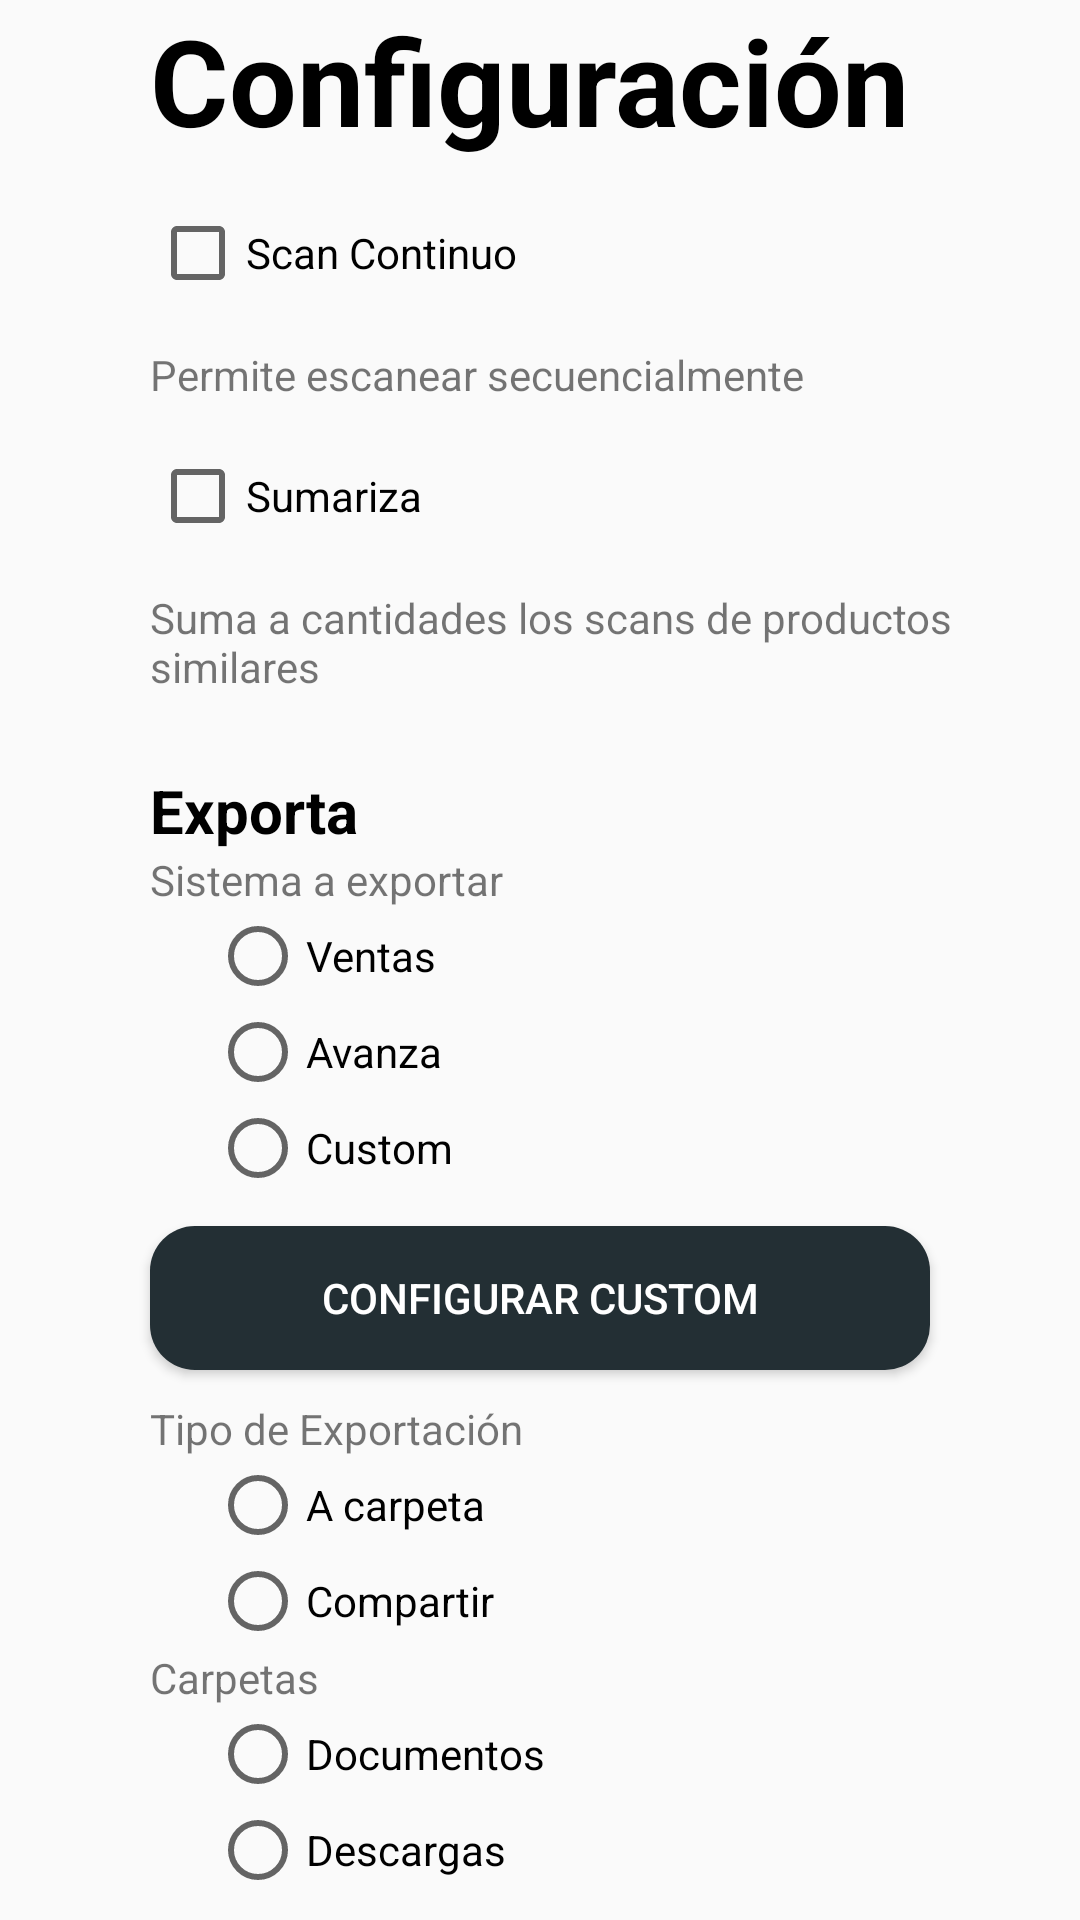

Produce the Android XML layout that renders to this screen, including the resource entries it uses.
<!-- AndroidManifest.xml: application theme Theme.ScanApp -->
<!-- res/layout/config_activity.xml -->
<?xml version="1.0" encoding="utf-8"?>
<LinearLayout xmlns:android="http://schemas.android.com/apk/res/android"
    android:layout_width="match_parent"
    android:layout_height="match_parent"
    android:orientation="vertical"
    >

    <TextView
        android:id="@+id/txt_config_title"
        android:layout_width="match_parent"
        android:layout_height="wrap_content"
        android:text="Configuración"
        android:textColor="#000000"
        android:textSize="40dp"
        android:textStyle="bold"
        android:layout_marginStart="50dp"/>

    <CheckBox
        android:id="@+id/chk_continuo"
        android:layout_marginTop="15dp"
        android:layout_width="match_parent"
        android:layout_height="wrap_content"
        android:text="Scan Continuo"
        android:layout_marginStart="50dp"/>

    <TextView
        android:id="@+id/textView2"
        android:layout_marginTop="15dp"
        android:layout_width="match_parent"
        android:layout_height="wrap_content"
        android:text="Permite escanear secuencialmente"
        android:layout_marginStart="50dp"/>

    <CheckBox
        android:id="@+id/chk_sumariza"
        android:layout_marginTop="15dp"
        android:layout_width="match_parent"
        android:layout_height="wrap_content"
        android:text="Sumariza"
        android:layout_marginStart="50dp"/>

    <TextView
        android:id="@+id/textView3"
        android:layout_marginTop="15dp"
        android:layout_width="match_parent"
        android:layout_height="wrap_content"
        android:text="Suma a cantidades los scans de productos similares"
        android:layout_marginStart="50dp"/>

    <TextView
        android:id="@+id/textView4"
        android:layout_marginTop="25dp"
        android:layout_width="match_parent"
        android:layout_height="wrap_content"
        android:textColor="#000000"
        android:textSize="20dp"
        android:textStyle="bold"
        android:text="Exporta"
        android:layout_marginStart="50dp"/>

    <TextView
        android:id="@+id/textView5"
        android:layout_width="match_parent"
        android:layout_height="wrap_content"
        android:text="Sistema a exportar"
        android:layout_marginStart="50dp"/>

    <RadioGroup
        android:layout_width="match_parent"
        android:layout_height="wrap_content"
        android:layout_marginStart="50dp">

        <RadioButton
            android:id="@+id/radioButton_Ventas"
            android:layout_marginStart ="20dp"
            android:layout_width="match_parent"
            android:layout_height="wrap_content"
            android:text="Ventas" />

        <RadioButton
            android:id="@+id/radioButton_Avanza"
            android:layout_marginStart ="20dp"
            android:layout_width="match_parent"
            android:layout_height="wrap_content"
            android:text="Avanza" />

        <RadioButton
            android:id="@+id/radioButton_Custom"
            android:layout_marginStart ="20dp"
            android:layout_width="match_parent"
            android:layout_height="wrap_content"
            android:text="Custom" />

    </RadioGroup>

    <Button
        android:id="@+id/button"
        android:layout_width="match_parent"
        android:layout_height="wrap_content"
        android:text="Configurar Custom"
        android:textColor="#ffffff"
        android:gravity="center"
        android:layout_marginStart="50dp"
        android:layout_marginEnd="50dp"
        android:layout_marginTop="10dp"
        android:layout_marginBottom="10dp"
        android:background="@drawable/fondo_botones_negro"/>

    <TextView
        android:id="@+id/textView6"
        android:layout_width="match_parent"
        android:layout_height="wrap_content"
        android:text="Tipo de Exportación"
        android:layout_marginStart="50dp"/>

    <RadioGroup
        android:layout_width="match_parent"
        android:layout_height="wrap_content"
        android:layout_marginStart="50dp">

        <RadioButton
            android:id="@+id/radioButton4"
            android:layout_marginStart ="20dp"
            android:layout_width="match_parent"
            android:layout_height="wrap_content"
            android:text="A carpeta" />

        <RadioButton
            android:id="@+id/radioButton5"
            android:layout_marginStart ="20dp"
            android:layout_width="match_parent"
            android:layout_height="wrap_content"
            android:text="Compartir" />

    </RadioGroup>

    <TextView
        android:id="@+id/textView7"
        android:layout_width="match_parent"
        android:layout_height="wrap_content"
        android:text="Carpetas"
        android:layout_marginStart="50dp"/>

    <RadioGroup
        android:layout_width="wrap_content"
        android:layout_height="wrap_content"
        android:layout_marginStart="50dp">

        <RadioButton
            android:id="@+id/radioButton7"
            android:layout_marginStart ="20dp"
            android:layout_width="match_parent"
            android:layout_height="wrap_content"
            android:text="Documentos" />

        <RadioButton
            android:id="@+id/radioButton8"
            android:layout_marginStart ="20dp"
            android:layout_width="match_parent"
            android:layout_height="wrap_content"
            android:text="Descargas" />
    </RadioGroup>


</LinearLayout>
<!-- resources referenced by this layout -->
<resources>
  <!-- drawable fondo_botones_negro (drawable) -->
  <?xml version="1.0" encoding="utf-8"?>
  <selector xmlns:android="http://schemas.android.com/apk/res/android">
      <item>
          <shape android:shape="rectangle">
              <corners android:radius="15dp"/>
              <solid android:color="#232f34"/>
          </shape>
  
      </item>
  </selector>
  <style name="Theme.ScanApp" parent="Theme.AppCompat.DayNight.NoActionBar">
          
          <item name="colorPrimary">@color/purple_500</item>
          <item name="colorPrimaryVariant">@color/purple_700</item>
          <item name="colorOnPrimary">@color/white</item>
          
          <item name="colorSecondary">@color/teal_200</item>
          <item name="colorSecondaryVariant">@color/teal_700</item>
          <item name="colorOnSecondary">@color/black</item>
          
          <item name="android:statusBarColor" tools:targetApi="l">?attr/colorPrimaryVariant</item>
          
      </style>
  <!-- not gathered from this repository: default colours our renderer supplied (Android Studio template values) -->
  <color name="purple_500">#FF6200EE</color>
  <color name="purple_700">#FF3700B3</color>
  <color name="teal_200">#FF03DAC5</color>
  <color name="teal_700">#FF018786</color>
  <color name="black">#FF000000</color>
  <color name="white">#FFFFFFFF</color>
</resources>
